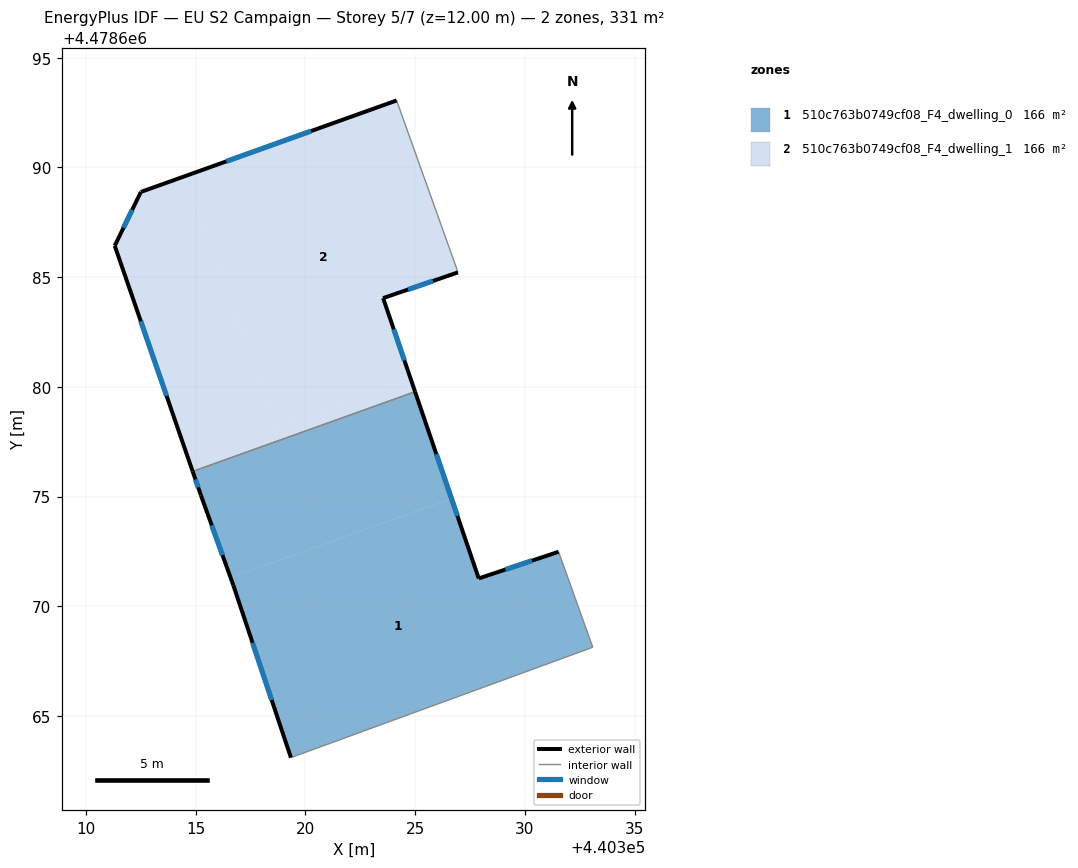
=== STOREY PLAN SPEC (per zone: floor XY polygon, exterior-wall plan segments, windows/doors) ===
zone 1: 510c763b0749cf08_F4_dwelling_0  (165.6 m²)
  floor: (440331.54, 4478672.48) (440333.10, 4478668.13) (440319.34, 4478663.10) (440316.71, 4478670.96) (440316.59, 4478671.30) (440326.65, 4478674.91) (440327.90, 4478671.27)
  floor: (440325.00, 4478679.78) (440326.65, 4478674.91) (440316.59, 4478671.30) (440315.23, 4478675.05) (440314.86, 4478676.14)
  exterior wall: (440316.71, 4478670.96) – (440319.34, 4478663.10)  [8.3 m]
    window: (440317.59, 4478668.33) – (440318.46, 4478665.72)  [2.7 m²]
  exterior wall: (440315.23, 4478675.05) – (440316.71, 4478670.96)  [4.4 m]
    window: (440315.73, 4478673.68) – (440316.22, 4478672.33)  [1.4 m²]
  exterior wall: (440314.86, 4478676.14) – (440315.23, 4478675.05)  [1.2 m]
    window: (440314.98, 4478675.78) – (440315.11, 4478675.42)  [0.4 m²]
  exterior wall: (440327.90, 4478671.27) – (440325.00, 4478679.78)  [9.0 m]
    window: (440326.93, 4478674.11) – (440325.97, 4478676.93)  [3.0 m²]
  exterior wall: (440331.54, 4478672.48) – (440327.90, 4478671.27)  [3.8 m]
    window: (440330.32, 4478672.07) – (440329.11, 4478671.67)  [1.3 m²]
  interior walls: 3
zone 2: 510c763b0749cf08_F4_dwelling_1  (165.6 m²)
  floor: (440324.80, 4478680.34) (440325.00, 4478679.78) (440314.86, 4478676.14) (440311.31, 4478686.43) (440312.50, 4478688.88) (440314.53, 4478689.61) (440318.64, 4478678.13)
  floor: (440324.15, 4478693.05) (440326.90, 4478685.37) (440326.95, 4478685.22) (440323.54, 4478684.04) (440324.80, 4478680.34) (440318.64, 4478678.13) (440314.53, 4478689.61)
  exterior wall: (440311.31, 4478686.43) – (440314.86, 4478676.14)  [10.9 m]
    window: (440312.49, 4478682.99) – (440313.67, 4478679.58)  [3.6 m²]
  exterior wall: (440312.50, 4478688.88) – (440311.31, 4478686.43)  [2.7 m]
    window: (440312.10, 4478688.06) – (440311.70, 4478687.25)  [0.9 m²]
  exterior wall: (440324.16, 4478693.05) – (440312.50, 4478688.88)  [12.4 m]
    window: (440320.26, 4478691.66) – (440316.39, 4478690.28)  [4.1 m²]
  exterior wall: (440323.54, 4478684.04) – (440326.95, 4478685.22)  [3.6 m]
    window: (440324.68, 4478684.44) – (440325.81, 4478684.83)  [1.2 m²]
  exterior wall: (440325.00, 4478679.78) – (440323.54, 4478684.04)  [4.5 m]
    window: (440324.51, 4478681.20) – (440324.03, 4478682.62)  [1.5 m²]
  interior walls: 3

=== DERIVED (storey summary) ===
Building: EU S2 Campaign
Storey: 5 of 7  (floor level z = 12.00 m)
Storey gross floor area: 331.3 m²
Zones on this storey: 2
  - 510c763b0749cf08_F4_dwelling_0: floor 165.6 m²; exterior wall 26.6 m (79.9 m²); 5 window(s) 8.8 m²; WWR 11.0%
  - 510c763b0749cf08_F4_dwelling_1: floor 165.6 m²; exterior wall 34.1 m (102.3 m²); 5 window(s) 11.2 m²; WWR 11.0%
Zone adjacency (shared interzone walls):
  - 510c763b0749cf08_F4_dwelling_0 ↔ 510c763b0749cf08_F4_dwelling_1